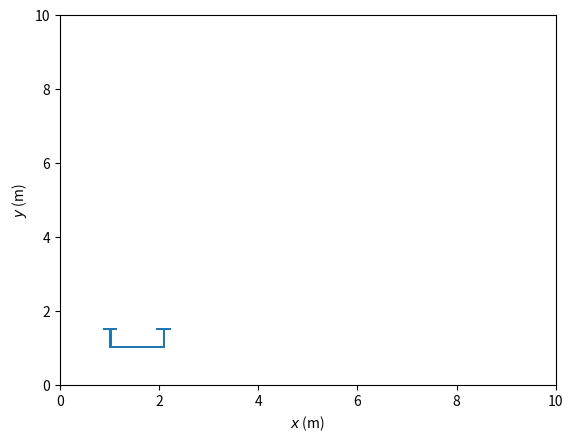

Python code for this plot:
import matplotlib.patches as patches
import matplotlib.pyplot as plt
import matplotlib.animation as animation
import numpy as np

x0 = 1
y0 = 1
propWidth = 0.125
propHeight = 0.5
frameThickness = 0.05
frameWidth = 1.0
drone_vertices = np.array([
[x0, y0],
[x0, y0+propHeight],
[x0-propWidth,  y0+propHeight],
[x0-propWidth,  y0+propHeight+frameThickness],
[x0+(2*propWidth)-2*frameThickness,  y0+propHeight+frameThickness],
[x0+(2*propWidth)-2*frameThickness,  y0+propHeight],
[x0+(1*propWidth)-frameThickness-0.03,  y0+propHeight],
[x0+(1*propWidth)-frameThickness-0.03,  y0+frameThickness],
[x0+(1*propWidth)-frameThickness+frameWidth,  y0+frameThickness],
[x0+(1*propWidth)-frameThickness+frameWidth,  y0+propHeight],
[x0-frameThickness+frameWidth,  y0+propHeight],
[x0-frameThickness+frameWidth,  y0+propHeight+frameThickness],
[x0-frameThickness+frameWidth+(2*propWidth)+frameThickness,  y0+propHeight+frameThickness],
[x0-frameThickness+frameWidth+(2*propWidth)+frameThickness,  y0+propHeight],
[x0-frameThickness+frameWidth+(1*propWidth)+frameThickness,  y0+propHeight],
[x0-frameThickness+frameWidth+(1*propWidth)+frameThickness,  y0]])
drone = patches.Polygon(drone_vertices)

def draw_drone():
    """Code for plotting a static image of the drone"""
    fig, ax = plt.subplots()
    ax.set_xbound(0, 5)
    ax.set_ybound(0,5)
    ax.add_patch(drone)
    plt.show()




xdata, ydata = [], []
def get_pos(t=0):
    x, y, vx, vy, dt = 1, 1, 1, 0, 0.1 #initial positions and velocities
    while 0 < x < 10:
        t += dt
        x += vx * dt
        y += vy * dt
        if drone_vertices[0][0] != 2 and drone_vertices[0][1] != 1:
            vx = vx
            x += vx*dt
        elif drone_vertices[0][0] == 2 and drone_vertices[0][1] == 1:
            vx = 0
            x = 2
    yield x, y

def init():
    """Initialize the animation figure."""
    ax.set_xlim(0, 10)
    ax.set_ylim(0, 10)
    ax.set_xlabel('$x$ (m)')
    ax.set_ylabel('$y$ (m)')
    drone.set_xy(drone_vertices)
    #line.set_data(xdata, ydata)
    #ball.set_center((ballStart[0], ballStart[1]))
    #height_text.set_text(f'Current Height: {ballStart[1]:.1f} m')
    return drone,

def animate(pos):
    """For each frame, advance the animation to the new position, pos."""
    x, y = pos
    xdata.append(x)
    ydata.append(y)
    drone_vertices[:, 0]+=x
    drone.set_xy(drone_vertices) # for some reason this only updates once rather than
    # continuously
    return  drone,

fig, ax = plt.subplots()
ax.set_xbound(0, 10)
ax.set_ybound(0,10)
ax.add_patch(drone)
ani = animation.FuncAnimation(fig, animate, get_pos, blit=True,
                    interval=1000*0.1, init_func=init)
plt.show()
